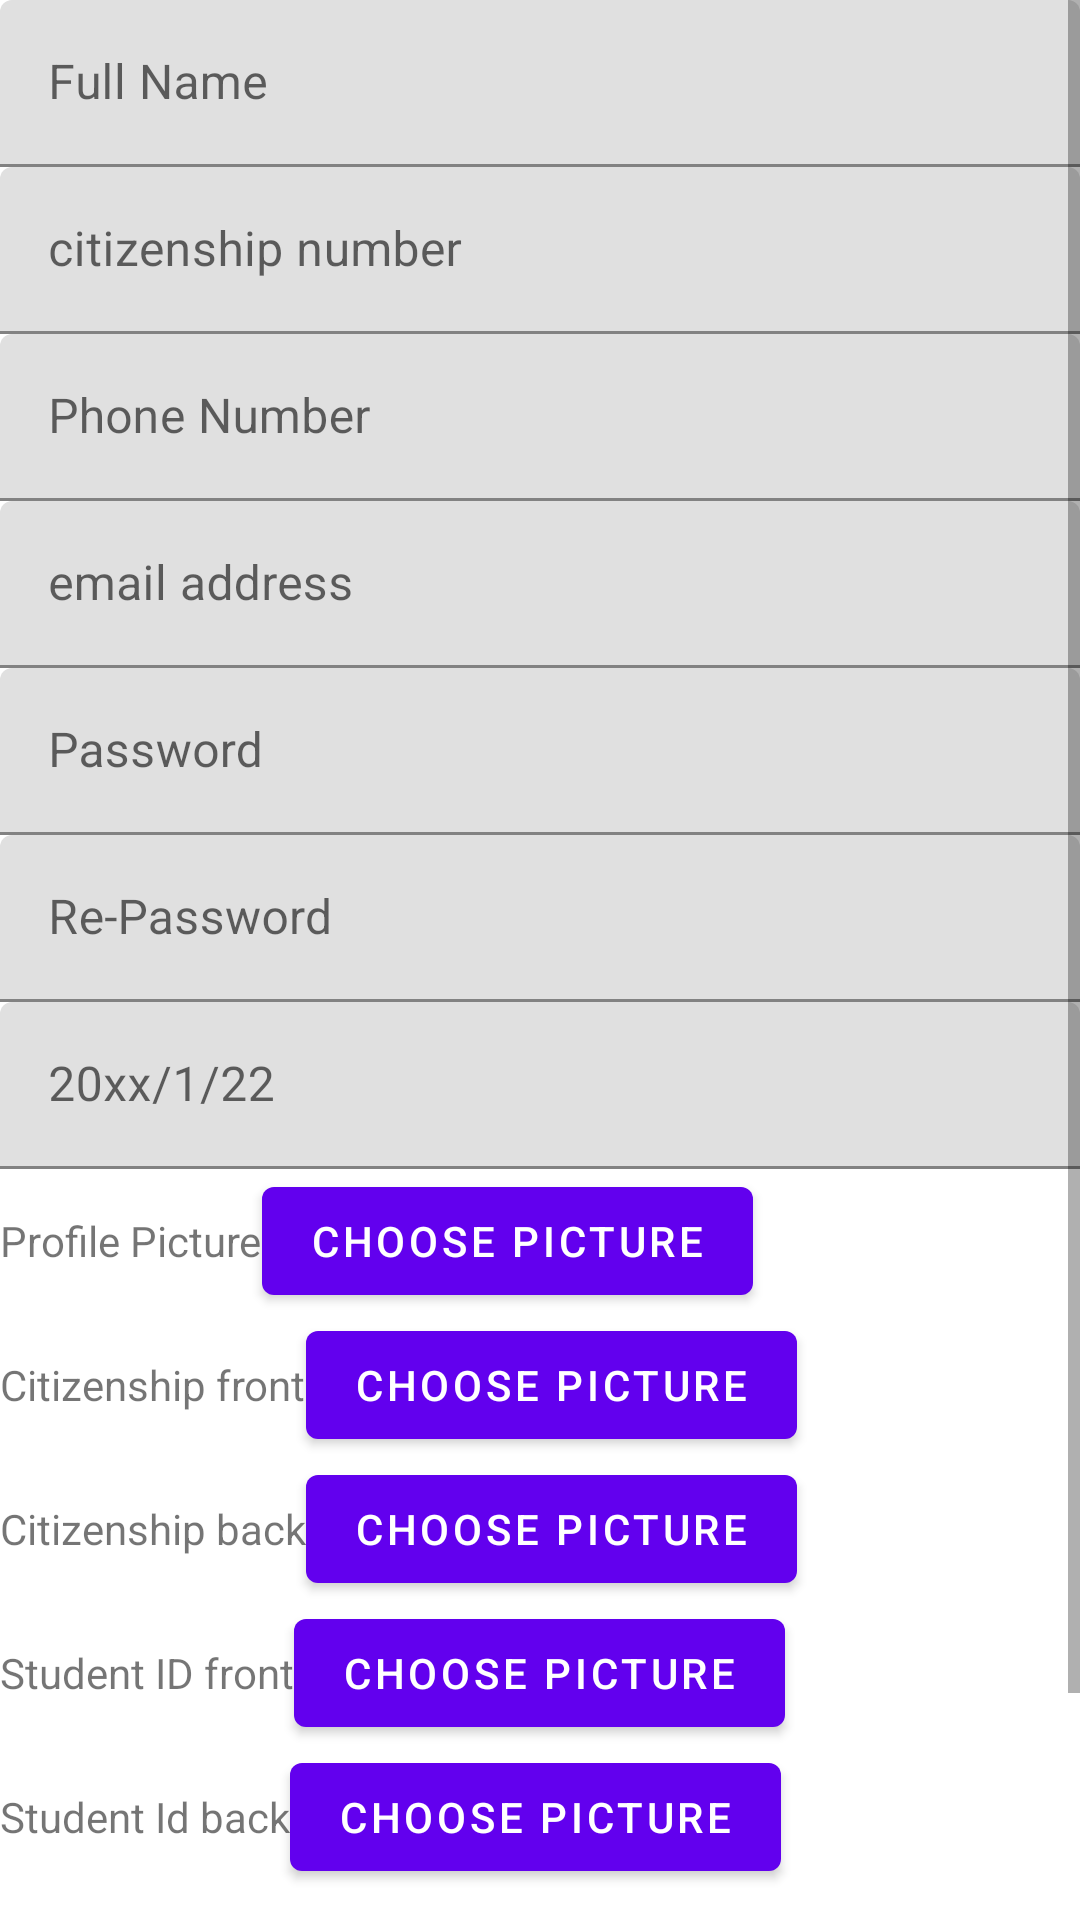

The Android layout XML behind this screen, and the referenced resources:
<!-- AndroidManifest.xml: application theme Theme.MaterialComponents.Light -->
<!-- res/layout/user_register.xml -->
<?xml version="1.0" encoding="utf-8"?>
<ScrollView
    xmlns:android="http://schemas.android.com/apk/res/android"
    android:layout_width="match_parent"
    android:layout_height="match_parent"
    android:orientation="vertical">

    <LinearLayout
        android:layout_width="match_parent"
        android:layout_height="wrap_content"
        android:orientation="vertical">
        <com.google.android.material.textfield.TextInputLayout
            android:layout_width="match_parent"
            android:layout_height="wrap_content">
            <com.google.android.material.textfield.TextInputEditText
                android:layout_width="match_parent"
                android:layout_height="wrap_content"
                android:id="@+id/fullName"
                android:hint="Full Name"/>
        </com.google.android.material.textfield.TextInputLayout>

        <com.google.android.material.textfield.TextInputLayout
            android:layout_width="match_parent"
            android:layout_height="wrap_content">
            <com.google.android.material.textfield.TextInputEditText
                android:layout_width="match_parent"
                android:layout_height="wrap_content"
                android:id="@+id/ctznshipNum"
                android:hint="citizenship number"/>
        </com.google.android.material.textfield.TextInputLayout>
        <com.google.android.material.textfield.TextInputLayout
            android:layout_width="match_parent"
            android:layout_height="wrap_content">
            <com.google.android.material.textfield.TextInputEditText
                android:layout_width="match_parent"
                android:layout_height="wrap_content"
                android:id="@+id/phoneNumber"
                android:hint="Phone Number"/>
        </com.google.android.material.textfield.TextInputLayout>
        <com.google.android.material.textfield.TextInputLayout
            android:layout_width="match_parent"
            android:layout_height="wrap_content">
            <com.google.android.material.textfield.TextInputEditText
                android:layout_width="match_parent"
                android:layout_height="wrap_content"
                android:hint="email address"
                android:id="@+id/email"/>
        </com.google.android.material.textfield.TextInputLayout>
        <com.google.android.material.textfield.TextInputLayout
            android:layout_width="match_parent"
            android:layout_height="wrap_content">
            <com.google.android.material.textfield.TextInputEditText
                android:layout_width="match_parent"
                android:layout_height="wrap_content"
                android:inputType="textPassword"
                android:id="@+id/password"
                android:hint="Password"/>
        </com.google.android.material.textfield.TextInputLayout>
        <com.google.android.material.textfield.TextInputLayout
            android:layout_width="match_parent"
            android:layout_height="wrap_content">
            <com.google.android.material.textfield.TextInputEditText
                android:layout_width="match_parent"
                android:layout_height="wrap_content"
                android:inputType="textPassword"
                android:id="@+id/repassword"
                android:hint="Re-Password"/>
        </com.google.android.material.textfield.TextInputLayout>
        <com.google.android.material.textfield.TextInputLayout
            android:layout_width="match_parent"
            android:layout_height="wrap_content">
            <com.google.android.material.textfield.TextInputEditText
                android:layout_width="match_parent"
                android:layout_height="wrap_content"
                android:id="@+id/DOB"
                android:hint="20xx/1/22"/>
        </com.google.android.material.textfield.TextInputLayout>

        <LinearLayout
            android:layout_width="match_parent"
            android:layout_height="wrap_content"
            android:orientation="horizontal">
            <TextView
                android:layout_width="wrap_content"
                android:layout_height="wrap_content"
                android:text="Profile Picture"
                android:layout_gravity="center"/>
            <ImageView
                android:layout_width="wrap_content"
                android:layout_height="wrap_content"
                android:src="@drawable/ic_launcher_background"
                android:layout_gravity="center"
                android:id="@+id/profilePicture"/>
            <com.google.android.material.button.MaterialButton
                android:layout_width="wrap_content"
                android:layout_height="wrap_content"
                android:text="Choose picture"
                android:layout_gravity="center"
                android:id="@+id/btnPP"/>
        </LinearLayout>
        <LinearLayout
            android:layout_width="match_parent"
            android:layout_height="wrap_content"
            android:orientation="horizontal">
            <TextView
                android:layout_width="wrap_content"
                android:layout_height="wrap_content"
                android:text="Citizenship front"
                android:layout_gravity="center"/>
            <ImageView
                android:layout_width="wrap_content"
                android:layout_height="wrap_content"
                android:src="@drawable/ic_launcher_background"
                android:layout_gravity="center"
                android:id="@+id/ctznFront"/>
            <com.google.android.material.button.MaterialButton
                android:layout_width="wrap_content"
                android:layout_height="wrap_content"
                android:text="Choose picture"
                android:layout_gravity="center"
                android:id="@+id/btnCtznFront"/>
        </LinearLayout>
        <LinearLayout
            android:layout_width="match_parent"
            android:layout_height="wrap_content"
            android:orientation="horizontal">
            <TextView
                android:layout_width="wrap_content"
                android:layout_height="wrap_content"
                android:text="Citizenship back"
                android:layout_gravity="center"/>
            <ImageView
                android:layout_width="wrap_content"
                android:layout_height="wrap_content"
                android:src="@drawable/ic_launcher_background"
                android:layout_gravity="center"
                android:id="@+id/ctznBack"/>
            <com.google.android.material.button.MaterialButton
                android:layout_width="wrap_content"
                android:layout_height="wrap_content"
                android:text="Choose picture"
                android:layout_gravity="center"
                android:id="@+id/btnCtznBack"/>
        </LinearLayout>

        <LinearLayout
            android:layout_width="match_parent"
            android:layout_height="wrap_content"
            android:orientation="horizontal">
            <TextView
                android:layout_width="wrap_content"
                android:layout_height="wrap_content"
                android:text="Student ID front"
                android:layout_gravity="center"/>
            <ImageView
                android:layout_width="wrap_content"
                android:layout_height="wrap_content"
                android:src="@drawable/ic_launcher_background"
                android:layout_gravity="center"
                android:id="@+id/studentIdFront"/>
            <com.google.android.material.button.MaterialButton
                android:layout_width="wrap_content"
                android:layout_height="wrap_content"
                android:text="Choose picture"
                android:layout_gravity="center"
                android:id="@+id/btnStudentIdFront"/>
        </LinearLayout>
        <LinearLayout
            android:layout_width="match_parent"
            android:layout_height="wrap_content"
            android:orientation="horizontal">
            <TextView
                android:layout_width="wrap_content"
                android:layout_height="wrap_content"
                android:text="Student Id back"
                android:layout_gravity="center"/>
            <ImageView
                android:layout_width="wrap_content"
                android:layout_height="wrap_content"
                android:src="@drawable/ic_launcher_background"
                android:layout_gravity="center"
                android:id="@+id/studentIdBack"/>
            <com.google.android.material.button.MaterialButton
                android:layout_width="wrap_content"
                android:layout_height="wrap_content"
                android:text="Choose picture"
                android:layout_gravity="center"
                android:id="@+id/btnStudentIdBack"/>
        </LinearLayout>
        <LinearLayout
            android:layout_width="match_parent"
            android:layout_height="wrap_content"
            android:weightSum="10">
            <CheckBox
                android:layout_width="wrap_content"
                android:layout_height="wrap_content"
                android:id="@+id/termAgreement"
                android:gravity="center_vertical"
                android:layout_weight="2"/>
            <TextView
                android:layout_width="wrap_content"
                android:layout_height="wrap_content"
                android:text="This is to understand you agree with the terms and conditions of this service."
                android:layout_weight="8"/>
        </LinearLayout>

        <com.google.android.material.button.MaterialButton
            android:layout_width="wrap_content"
            android:layout_height="wrap_content"
            android:layout_gravity="center_horizontal"
            android:id="@+id/register"
            android:text="Register"/>
    </LinearLayout>
</ScrollView>
<!-- resources referenced by this layout -->
<resources>

</resources>
